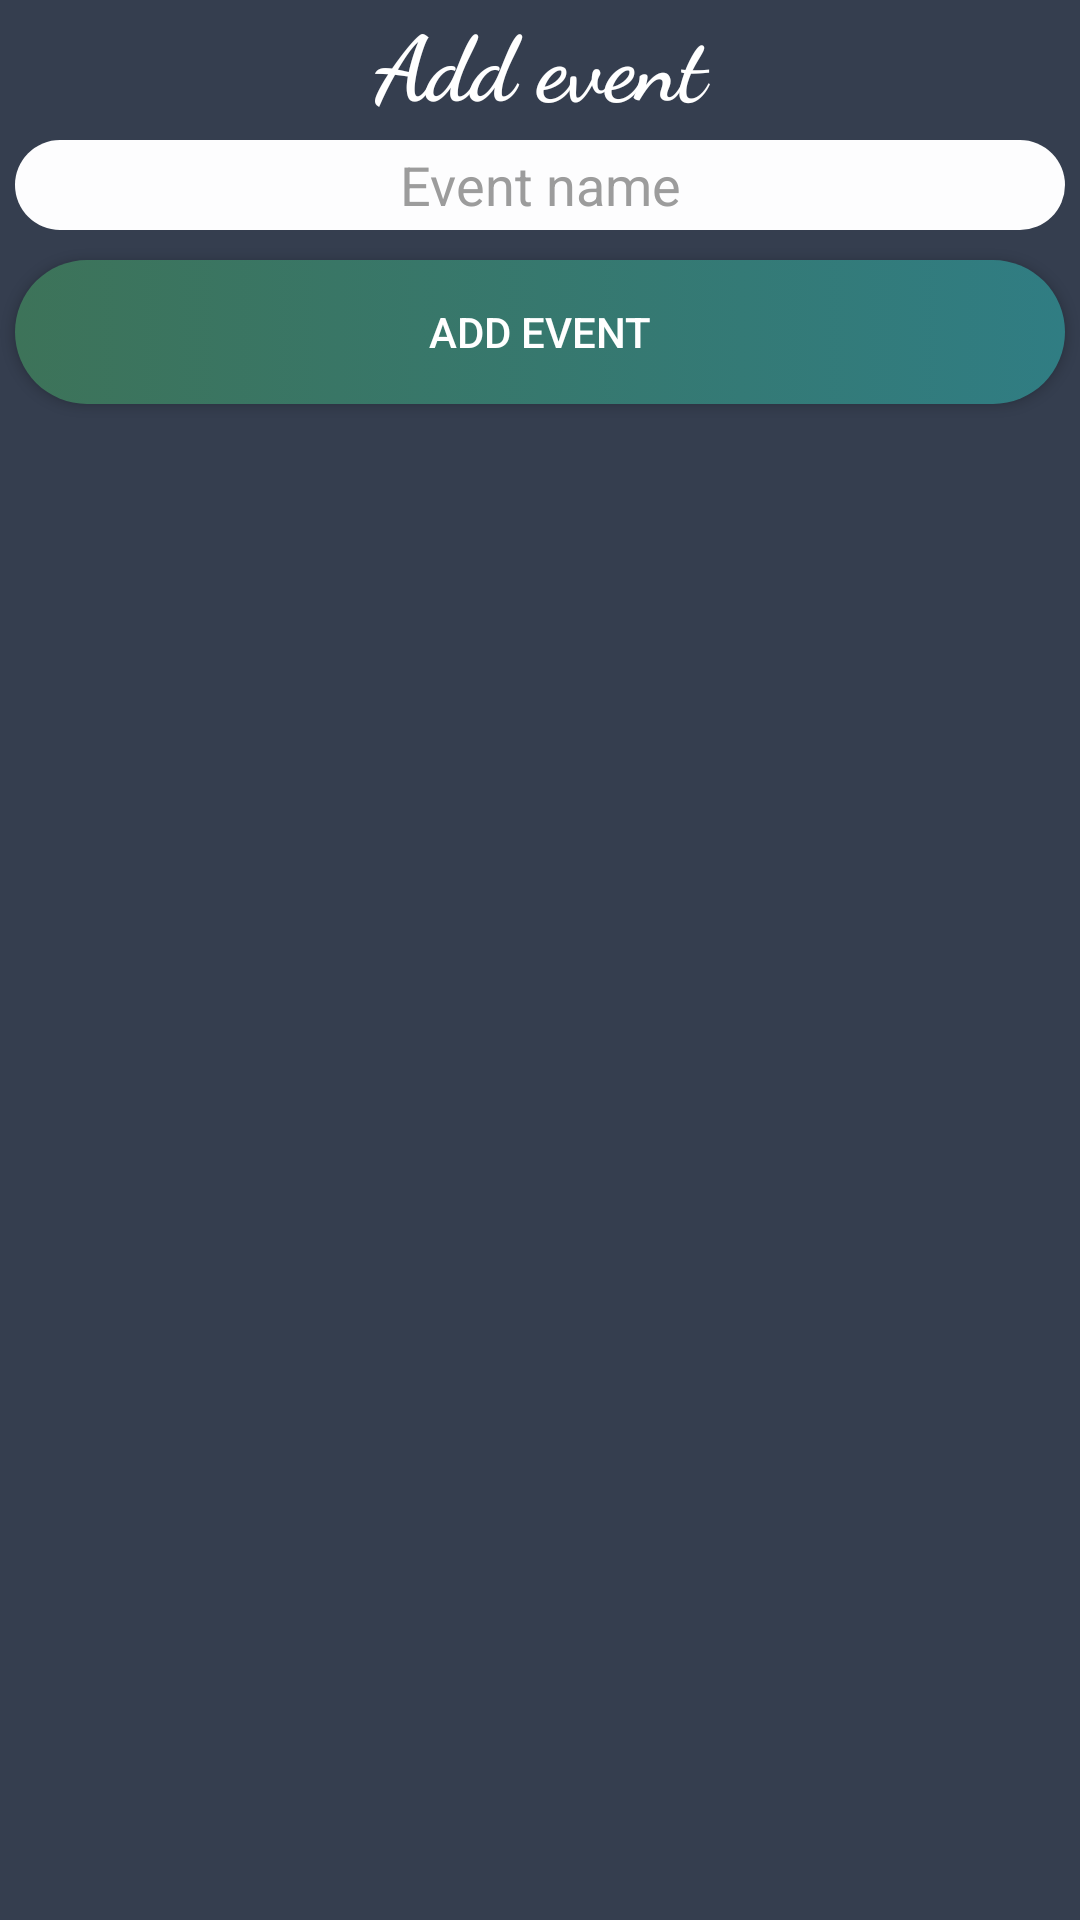

Here is an Android app screen rendered from its layout file. Give the layout XML and the strings, colors and styles it references.
<!-- AndroidManifest.xml: activity theme Theme.AppCompat.NoActionBar -->
<!-- res/layout/activity_add_event.xml -->
<?xml version="1.0" encoding="utf-8"?>
<android.widget.RelativeLayout xmlns:android="http://schemas.android.com/apk/res/android"
    xmlns:app="http://schemas.android.com/apk/res-auto"
    xmlns:tools="http://schemas.android.com/tools"
    android:layout_width="match_parent"
    android:layout_height="match_parent"
    tools:context="hr.fer.amigosi.guildbuild.AddEventActivity"
    android:background="@color/colorPrimaryDark">>

    <LinearLayout
        android:layout_width="match_parent"
        android:layout_height="match_parent"
        android:orientation="vertical">

        <TextView
            android:id="@+id/textViewEvent"
            android:layout_width="match_parent"
            android:layout_height="wrap_content"
            android:fontFamily="cursive"
            android:text="@string/add_event"
            android:textAlignment="center"
            android:textAppearance="@style/TextAppearance.AppCompat.Display3"
            android:textColor="@android:color/background_light"
            android:textSize="30sp"
            android:textStyle="bold" />

        <EditText
            android:id="@+id/eventToAdd"
            style="@style/editText_style"
            android:hint="Event name"
            android:inputType="textPersonName"
            android:textColor="@color/colorPrimaryDark"
            android:textColorHint="@color/hintColor" />

        <LinearLayout
            android:layout_width="match_parent"
            android:layout_height="match_parent"
            android:orientation="horizontal">


            <Button
                android:id="@+id/btnAddEvent1"
                style="@style/button_style"
                android:layout_weight="1"
                android:text="@string/add_event" />

        </LinearLayout>

    </LinearLayout>
</android.widget.RelativeLayout>
<!-- resources referenced by this layout -->
<resources>
  <color name="colorPrimaryDark">#353E4F</color>
  <color name="hintColor">#9c9c9c</color>
  <string name="add_event">Add event</string>
  <style name="button_style">
          <item name="android:layout_margin">5dp</item>
          <item name="android:background">@drawable/buttonstyle</item>
          <item name="android:layout_width">match_parent</item>
          <item name="android:layout_height">wrap_content</item>
          <item name="android:textAlignment">center</item>
          <item name="android:layout_weight">1</item>
          <item name="android:textAppearance">@style/TextAppearance.AppCompat.Button</item>
      </style>
  <style name="editText_style">
          <item name="android:gravity">center</item>
          <item name="android:background">@drawable/edittext_background</item>
          <item name="android:layout_width">match_parent</item>
          <item name="android:layout_height">wrap_content</item>
          <item name="android:ems">10</item>
          <item name="android:layout_margin">5dp</item>
      </style>
  <!-- drawable buttonstyle (drawable) -->
  <?xml version="1.0" encoding="utf-8"?>
  <selector xmlns:android="http://schemas.android.com/apk/res/android">
      <item>
          <shape android:shape="rectangle">
              <corners android:radius="50dp"/>
              <solid android:color="#FDFDFE"/>
              <size android:height="30dp"/>
              <size android:width="30dp"/>
              <gradient android:startColor="#3d7359"
                  android:endColor="#307d83">
  
              </gradient>
          </shape>
      </item>
  </selector>
  <!-- drawable edittext_background (drawable) -->
  <?xml version="1.0" encoding="utf-8"?>
  <selector xmlns:android="http://schemas.android.com/apk/res/android">
  <item>
      <shape android:shape="rectangle">
          <corners android:radius="50dp"/>
          <solid android:color="#FDFDFE"/>
          <size android:height="30dp"/>
          <size android:width="30dp"/>
      </shape>
  </item>
  </selector>
</resources>
